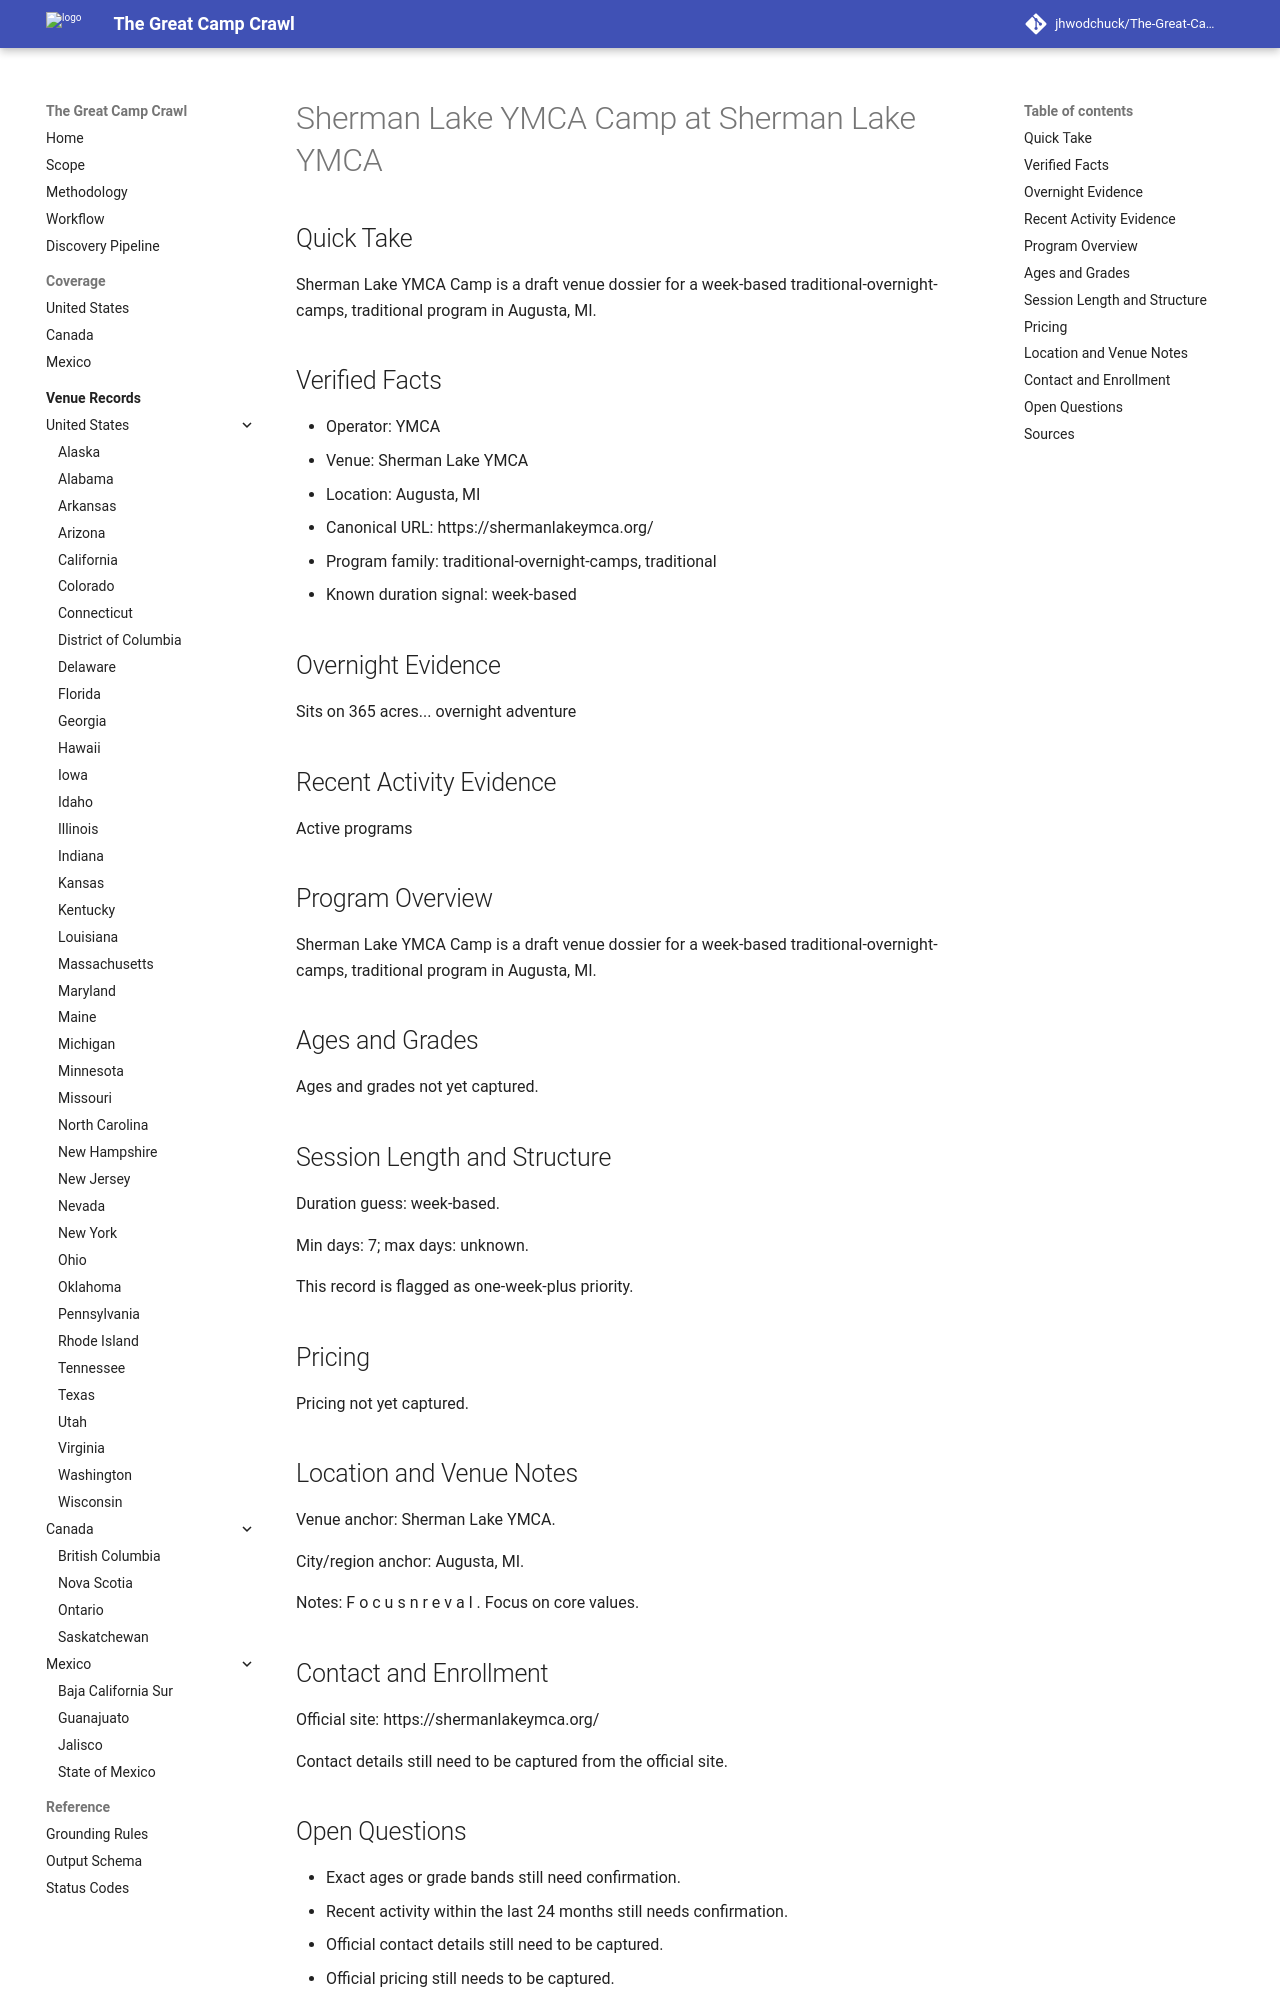

repository: jhwodchuck/The-Great-Camp-Crawl · page: camps/us/mi/sherman-lake-ymca-camp--us-mi-augusta-sherman-lake-ymca--cand-us-mi-augusta-sherman-lake-ymca-camp-sherman-lake-ymca/index.html · generator: mkdocs

---
record_id: cand-us-mi-augusta-sherman-lake-ymca-camp-sherman-lake-ymca
camp_id: sherman-lake-ymca-camp
venue_id: us-mi-augusta-sherman-lake-ymca
name: Sherman Lake YMCA Camp
display_name: Sherman Lake YMCA Camp at Sherman Lake YMCA
country: US
country_name: United States
region: MI
region_name: Michigan
city: Augusta
venue_name: Sherman Lake YMCA
program_family:
- traditional-overnight-camps
- traditional
camp_types:
- traditional
priority_flags:
  college_precollege: false
  one_week_plus: true
languages_found:
- en
source_language_primary: en
activity_status: unknown
activity_evidence_window_months: 24
duration:
  min_days: 7
  max_days: null
pricing:
  currency: USD
  amount_min: null
  amount_max: null
  boarding_included: null
ages:
  min: null
  max: null
grades:
  min: null
  max: null
operator:
  name: YMCA
  type: ymca
website:
  canonical_url: https://shermanlakeymca.org
  admissions_url: null
  session_dates_url: https://shermanlakeymca.org
  pricing_url: null
contact:
  email: null
  phone: null
location:
  address: null
  postal_code: null
  latitude: null
  longitude: null
verification:
  overnight_confirmed: true
  active_past_2_years_confirmed: false
  confidence: medium
  last_verified: '2026-04-13'
evidence:
  overnight_source_url: https://shermanlakeymca.org
  recent_activity_source_url: null
  duration_source_url: https://shermanlakeymca.org
  pricing_source_url: null
tags:
- us
- mi
- augusta
- traditional-overnight-camps
- traditional
draft_status: draft
---

# Sherman Lake YMCA Camp at Sherman Lake YMCA

## Quick Take
Sherman Lake YMCA Camp is a draft venue dossier for a week-based traditional-overnight-camps, traditional program in Augusta, MI.

## Verified Facts
- Operator: YMCA
- Venue: Sherman Lake YMCA
- Location: Augusta, MI
- Canonical URL: https://shermanlakeymca.org/
- Program family: traditional-overnight-camps, traditional
- Known duration signal: week-based

## Overnight Evidence
Sits on 365 acres... overnight adventure

## Recent Activity Evidence
Active programs

## Program Overview
Sherman Lake YMCA Camp is a draft venue dossier for a week-based traditional-overnight-camps, traditional program in Augusta, MI.

## Ages and Grades
Ages and grades not yet captured.

## Session Length and Structure
Duration guess: week-based.

Min days: 7; max days: unknown.

This record is flagged as one-week-plus priority.

## Pricing
Pricing not yet captured.

## Location and Venue Notes
Venue anchor: Sherman Lake YMCA.

City/region anchor: Augusta, MI.

Notes: F o c u s n r e v a l . Focus on core values.

## Contact and Enrollment
Official site: https://shermanlakeymca.org/

Contact details still need to be captured from the official site.
